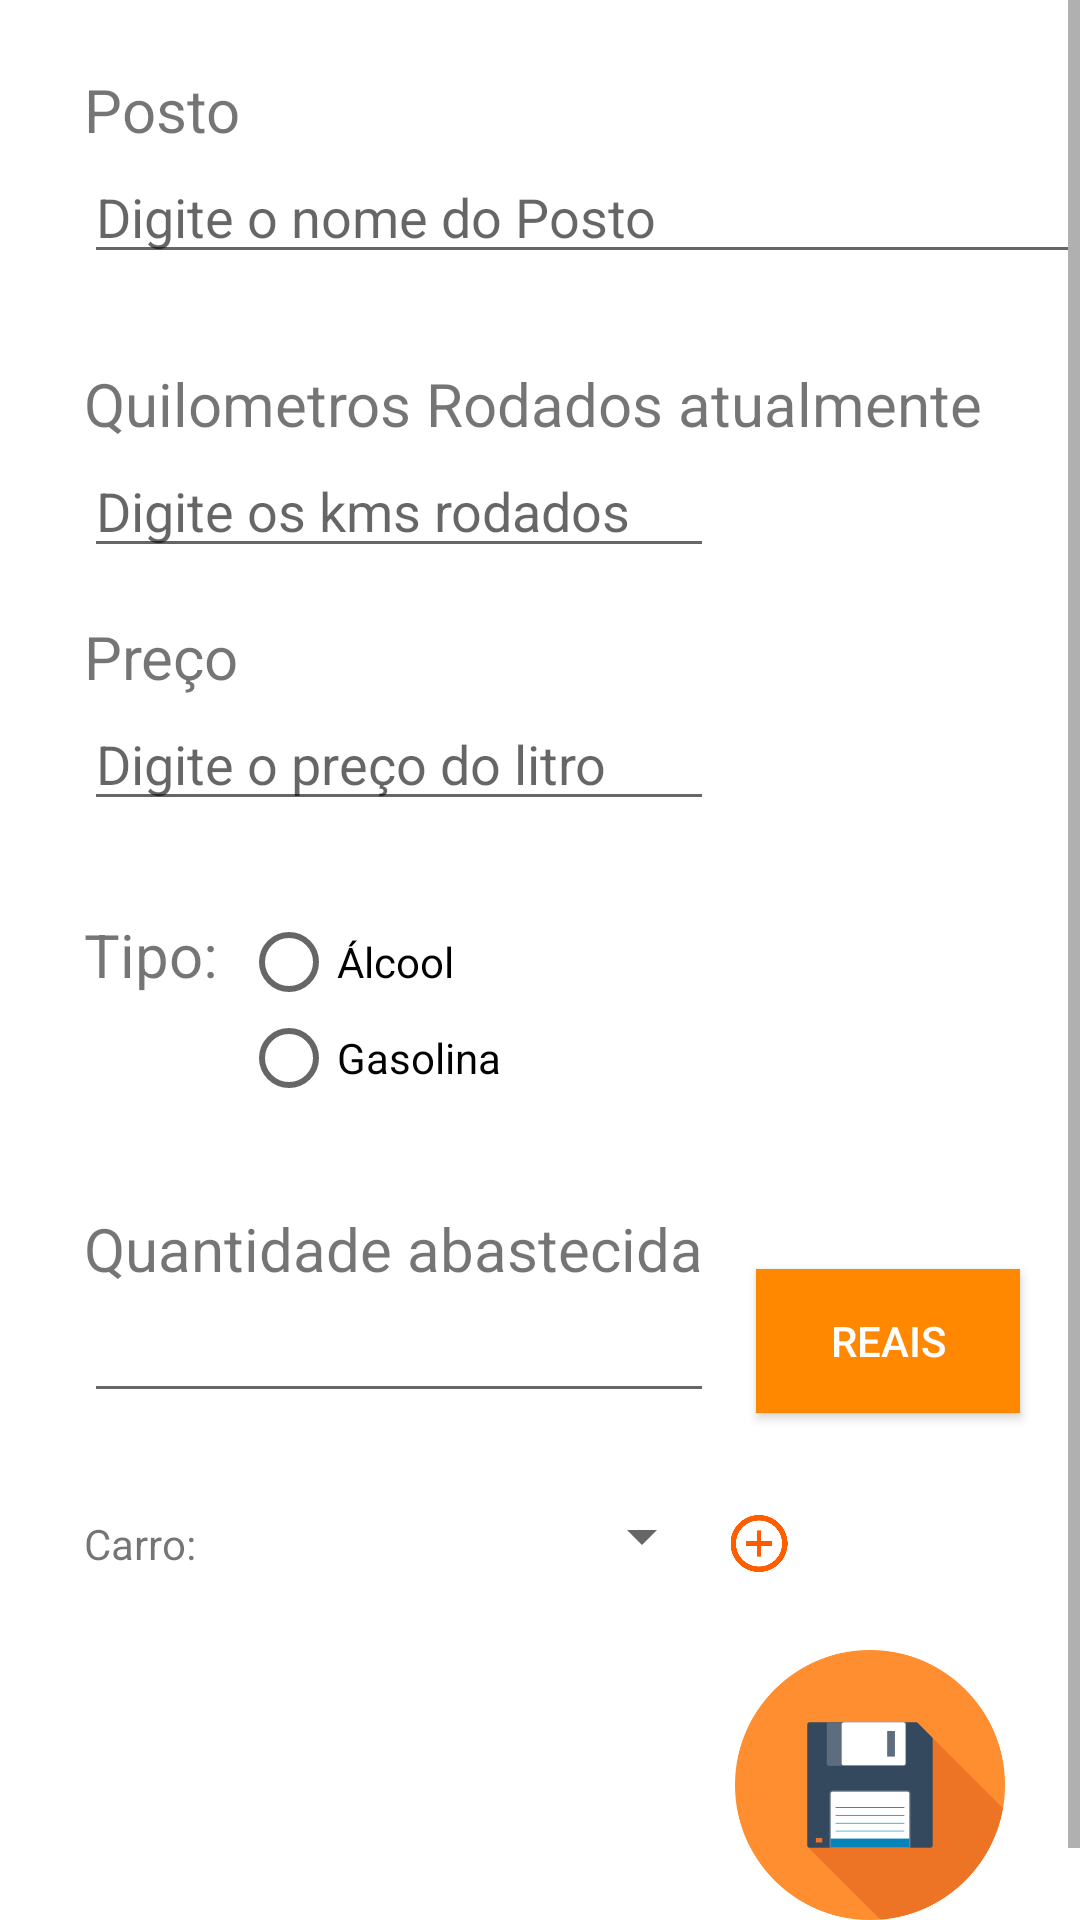

Layout XML and referenced resources for this Android screen:
<!-- AndroidManifest.xml: application theme AppTheme -->
<!-- res/layout/activity_abastecer.xml -->
<?xml version="1.0" encoding="utf-8"?>
<ScrollView xmlns:android="http://schemas.android.com/apk/res/android"
    android:layout_width="match_parent"
    android:layout_height="match_parent"
    android:windowSoftInputMode="adjustResize"
    android:fillViewport="true">

    <RelativeLayout xmlns:android="http://schemas.android.com/apk/res/android"
        xmlns:app="http://schemas.android.com/apk/res-auto"
        xmlns:tools="http://schemas.android.com/tools"
        android:id="@+id/rootView"
        android:layout_width="match_parent"
        android:layout_height="match_parent"
        android:background="@android:color/background_light"
        tools:context="example.com.gasolina.AbastecerActivity">

        <TextView
            android:id="@+id/textView3"
            android:layout_width="wrap_content"
            android:layout_height="wrap_content"
            android:layout_alignParentLeft="true"
            android:layout_alignParentStart="true"
            android:layout_alignParentTop="true"
            android:layout_marginLeft="28dp"
            android:layout_marginStart="28dp"
            android:layout_marginTop="23dp"
            android:text="Posto"
            android:textSize="@dimen/abastecer_size" />

        <AutoCompleteTextView
            android:id="@+id/edtPosto"
            android:layout_width="match_parent"
            android:layout_height="wrap_content"
            android:layout_alignLeft="@+id/textView3"
            android:layout_alignStart="@+id/textView3"
            android:layout_below="@+id/textView3"
            android:ems="10"
            android:hint="Digite o nome do Posto" />

        <TextView
            android:id="@+id/textView6"
            android:layout_width="wrap_content"
            android:layout_height="wrap_content"
            android:layout_alignEnd="@+id/edtPosto"
            android:layout_alignLeft="@+id/edtPosto"
            android:layout_alignRight="@+id/edtPosto"
            android:layout_alignStart="@+id/edtPosto"
            android:layout_below="@+id/edtPosto"
            android:textSize="@dimen/opcional_size" />

        <TextView
            android:id="@+id/textViewKM"
            android:layout_width="wrap_content"
            android:layout_height="wrap_content"
            android:layout_alignLeft="@+id/textView6"
            android:layout_alignStart="@+id/textView6"
            android:layout_below="@+id/textView6"
            android:layout_marginTop="16dp"
            android:text="Quilometros Rodados atualmente"
            android:textSize="@dimen/abastecer_size" />

        <EditText
            android:id="@+id/edtKMs"
            android:layout_width="wrap_content"
            android:layout_height="wrap_content"
            android:layout_alignLeft="@+id/textViewKM"
            android:layout_alignStart="@+id/textViewKM"
            android:layout_below="@+id/textViewKM"
            android:ems="10"
            android:hint="Digite os kms rodados"
            android:inputType="number" />

        <TextView
            android:id="@+id/textView9"
            android:layout_width="wrap_content"
            android:layout_height="wrap_content"
            android:layout_alignLeft="@+id/textView6"
            android:layout_alignStart="@+id/textView6"
            android:layout_below="@+id/edtKMs"
            android:layout_marginTop="16dp"
            android:text="Preço"
            android:textSize="@dimen/abastecer_size" />

        <EditText
            android:id="@+id/edtPreco"
            android:layout_width="wrap_content"
            android:layout_height="wrap_content"
            android:layout_alignLeft="@+id/textView9"
            android:layout_alignStart="@+id/textView9"
            android:layout_below="@+id/textView9"
            android:ems="10"
            android:hint="Digite o preço do litro"
            android:inputType="number" />

        <TextView
            android:id="@+id/txtErroPreco"
            android:layout_width="wrap_content"
            android:layout_height="wrap_content"
            android:layout_alignEnd="@+id/edtPreco"
            android:layout_alignLeft="@+id/edtPreco"
            android:layout_alignRight="@+id/edtPreco"
            android:layout_alignStart="@+id/edtPreco"
            android:layout_below="@+id/edtPreco"
            android:textColor="?attr/colorError" />

        <TextView
            android:id="@+id/textView12"
            android:layout_width="wrap_content"
            android:layout_height="wrap_content"
            android:layout_alignLeft="@+id/txtErroPreco"
            android:layout_alignStart="@+id/txtErroPreco"
            android:layout_below="@+id/txtErroPreco"
            android:layout_marginTop="12dp"
            android:text="Tipo:"
            android:textSize="@dimen/abastecer_size" />

        <RadioGroup
            android:id="@+id/radioGroup"
            android:layout_width="wrap_content"
            android:layout_height="wrap_content"
            android:layout_alignTop="@+id/textView12"
            android:layout_toEndOf="@+id/textView3"
            android:layout_toRightOf="@+id/textView3">

            <RadioButton
                android:id="@+id/radioAlcool"
                android:layout_width="wrap_content"
                android:layout_height="wrap_content"
                android:layout_weight="1"
                android:text="Álcool" />

            <RadioButton
                android:id="@+id/radioGasolina"
                android:layout_width="wrap_content"
                android:layout_height="wrap_content"
                android:layout_alignTop="@+id/radioGroup"
                android:layout_toEndOf="@+id/textView9"
                android:layout_toRightOf="@+id/textView9"
                android:layout_weight="1"
                android:text="Gasolina" />
        </RadioGroup>

        <TextView
            android:id="@+id/txtErroTipo"
            android:layout_width="wrap_content"
            android:layout_height="wrap_content"
            android:layout_alignEnd="@+id/txtErroPreco"
            android:layout_alignLeft="@+id/radioGroup"
            android:layout_alignRight="@+id/txtErroPreco"
            android:layout_alignStart="@+id/radioGroup"
            android:layout_below="@+id/radioGroup"
            android:textColor="?attr/colorError" />

        <TextView
            android:id="@+id/textView7"
            android:layout_width="wrap_content"
            android:layout_height="wrap_content"
            android:layout_alignLeft="@+id/textView12"
            android:layout_alignStart="@+id/textView12"
            android:layout_below="@+id/txtErroTipo"
            android:layout_marginTop="15dp"
            android:text="Quantidade abastecida"
            android:textSize="@dimen/abastecer_size" />

        

        <EditText
            android:id="@+id/edtQuantidadeNew"
            android:layout_width="wrap_content"
            android:layout_height="wrap_content"
            android:ems="10"
            android:layout_alignLeft="@+id/textView7"
            android:layout_alignStart="@+id/textView7"
            android:layout_below="@+id/textView7"
            android:inputType="numberDecimal"
            />

        <ToggleButton
            android:id="@+id/btnReal"
            android:layout_width="wrap_content"
            android:layout_height="wrap_content"
            android:layout_alignBottom="@+id/edtQuantidadeNew"
            android:layout_marginLeft="14dp"
            android:layout_marginStart="14dp"
            android:layout_toEndOf="@+id/txtErroTipo"
            android:layout_toRightOf="@+id/txtErroTipo"
            android:background="@android:color/holo_orange_dark"
            android:text="ToggleButton"
            android:textColor="@android:color/background_light"
            android:textColorLink="@android:color/background_light"
            android:textOff="Reais"
            android:textOn="Litros" />

        <TextView
            android:id="@+id/txtErroQuantidade"
            android:layout_width="wrap_content"
            android:layout_height="wrap_content"
            android:layout_alignLeft="@+id/edtQuantidadeNew"
            android:layout_alignStart="@+id/edtQuantidadeNew"
            android:layout_below="@+id/edtQuantidadeNew"
            android:layout_toLeftOf="@+id/btnReal"
            android:layout_toStartOf="@+id/btnReal"
            android:textColor="?attr/colorError" />

        <TextView
            android:id="@+id/textView10"
            android:layout_width="wrap_content"
            android:layout_height="wrap_content"
            android:layout_alignLeft="@+id/txtErroQuantidade"
            android:layout_alignStart="@+id/txtErroQuantidade"
            android:layout_below="@+id/txtErroQuantidade"
            android:layout_marginTop="15dp"
            android:text="Carro:" />

        <Spinner
            android:id="@+id/carro"
            android:layout_width="match_parent"
            android:layout_height="wrap_content"
            android:layout_alignBottom="@+id/textView10"
            android:layout_alignEnd="@+id/txtErroTipo"
            android:layout_alignRight="@+id/txtErroTipo"
            android:layout_toEndOf="@+id/textView9"
            android:layout_toRightOf="@+id/textView9" />

        <ImageView
            android:id="@+id/btnNovoCarro"
            android:layout_width="@dimen/add_width3"
            android:layout_height="@dimen/add_height"
            android:layout_alignBottom="@+id/carro"
            android:layout_alignTop="@+id/textView10"
            android:layout_toEndOf="@+id/carro"
            android:layout_toRightOf="@+id/carro"
            app:srcCompat="@drawable/novocarro" />

        <ImageView
            android:id="@+id/btnSalvar"
            android:layout_width="@dimen/add_width4"
            android:layout_height="@dimen/add_height4"
            android:layout_alignTop="@+id/carro"
            android:layout_alignParentEnd="true"
            android:layout_marginEnd="25dp"
            android:layout_marginBottom="25dp"
            android:layout_marginTop="50dp"
            app:srcCompat="@drawable/salvar_abastecimento" />

    </RelativeLayout>
</ScrollView>
<!-- resources referenced by this layout -->
<resources>
  <dimen name="abastecer_size">20sp</dimen>
  <dimen name="add_height">60dp</dimen>
  <dimen name="add_height4">90dp</dimen>
  <dimen name="add_width3">30dp</dimen>
  <dimen name="add_width4">90dp</dimen>
  <dimen name="opcional_size">10sp</dimen>
  <!-- drawable novocarro: png bitmap (drawable, 3541 bytes) -->
  <!-- drawable salvar_abastecimento: png bitmap (drawable, 15625 bytes) -->
  <style name="AppTheme" parent="Theme.AppCompat.Light.DarkActionBar">
          
          <item name="colorPrimary">@color/colorPrimaryOrange</item>
          <item name="colorPrimaryDark">@color/colorPrimaryDarkOrange</item>
          <item name="colorAccent">@color/colorPrimaryDarkOrange</item>
      </style>
  <color name="colorPrimaryOrange">#df9500</color>
  <color name="colorPrimaryDarkOrange">#FFB57900</color>
</resources>
